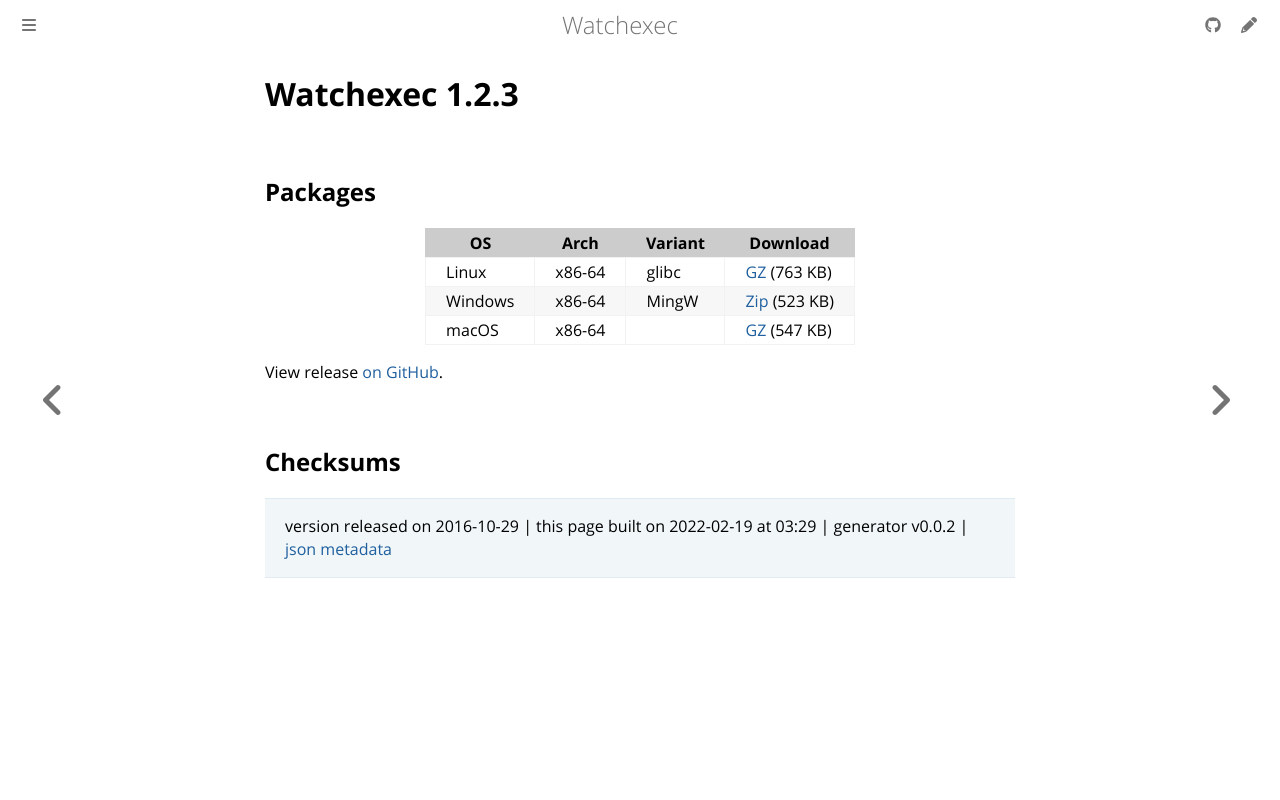

repository: watchexec/watchexec.github.io · page: downloads/watchexec/1.2.3/index.html · generator: mdbook

# Watchexec 1.2.3



## Packages

<table class="downloads">
<thead>
<tr>
<th>OS</th>
<th>Arch</th>
<th>Variant</th>
<th>Download</th>

</tr>
</thead>
<tbody>
<tr>
						<td rowspan="1">Linux</td>
						
<td rowspan="1">x86-64</td>
            
						
<td rowspan="1">glibc</td>
            
<td><a class="download" href="https://github.com/watchexec/watchexec/releases/download/1.2.3/watchexec-1.2.3-x86_64-unknown-linux-gnu.tar.gz">GZ</a> (763 KB)</td>
						
</tr>
					
<tr>
						<td rowspan="1">Windows</td>
						
<td rowspan="1">x86-64</td>
            
						
<td rowspan="1">MingW</td>
            
<td><a class="download" href="https://github.com/watchexec/watchexec/releases/download/1.2.3/watchexec-1.2.3-x86_64-pc-windows-gnu.zip">Zip</a> (523 KB)</td>
						
</tr>
					
<tr>
						<td rowspan="1">macOS</td>
						
<td rowspan="1">x86-64</td>
            
						
<td rowspan="1"></td>
            
<td><a class="download" href="https://github.com/watchexec/watchexec/releases/download/1.2.3/watchexec-1.2.3-x86_64-apple-darwin.tar.gz">GZ</a> (547 KB)</td>
						
</tr>
					</tbody>
</table>


View release [on GitHub](https://github.com/watchexec/watchexec/releases/1.2.3).

## Checksums





>	 version released on 2016-10-29
>	|
>	this page built on 2022-02-19 at 03:29
>	| generator v0.0.2
>	| [json metadata](meta.json)
